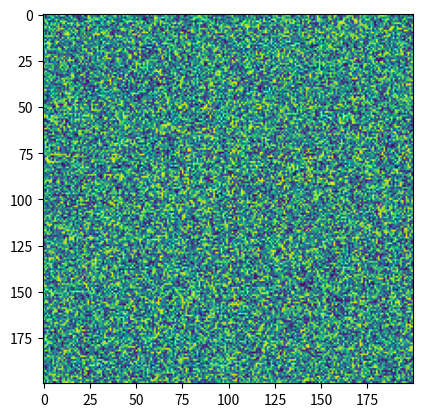
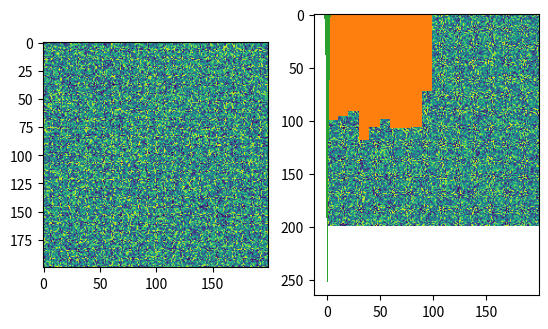

Here is the Python script that generated these plots, in order:
# In order to understand the concept of a random number generator, let's implement one ourself.

mynext = 1

def myrand(): # NOT RECOMMENDED for real application.
    global mynext # by default, python does not recognize variable in a different scope.
    mynext = mynext * 1103515245 + 12345
    return (mynext//65536) % 32768

# This random number generator would generate integers in the domain [0, 32768).
# This random is usually provided to user by

MYRAND_MAX = 32768-1

# There are reasons for choosing the strange constants.  Take a look at
#     https://en.wikipedia.org/wiki/Linear_congruential_generator
# if you are interested.

# Now, every time we run `rand()`, we will get a different number

myrand()

# We may just print many of them at the same time:

Rs = [myrand() for i in range(100)]
print(Rs)

# Sometime it is useful to make sure your random number sequence remains the same.
# In our case, you may notice that we can simply reset the `mynext` global variable to reset the sequence.
# The value you put in `mynext` is often called the "seed".

print('The following two lists are not the same:')
print([myrand() for i in range(10)])
print([myrand() for i in range(10)])

print('We may ensure that they are the same by "seeding" the random number generator with a fixed value:')

mynext = 1234
print([myrand() for i in range(10)])

mynext = 1234
print([myrand() for i in range(10)])

# We may even plot the random numbers

from matplotlib import pyplot as plt

ll = [[myrand() for i in range(200)] for j in range(200)]
plt.imshow(ll)

# Let's now try python's random number library

import random as rnd

print(rnd.random())             # return a random float in the range [0,1)
print(rnd.randrange(100))       # return a random int in the range [0, stop)
print(rnd.randint(a=0,b=99))    # return a random int in the range [a, b+1)
print(rnd.gauss(mu=0, sigma=1)) # sample from a Gaussian distribution

from matplotlib import pyplot as plt

ll2 = [[rnd.random() for i in range(200)] for j in range(200)]

fig, (ax0, ax1) = plt.subplots(1, 2)
ax0.imshow(ll)
ax1.imshow(ll2)

# We may plot the results of these random number generators

Rs = [rnd.random() for i in range(1000)]
plt.hist(Rs)

Rs = [rnd.randrange(100) for i in range(1000)]
plt.hist(Rs)

Rs = [rnd.gauss(0, 1) for i in range(1000)]
plt.hist(Rs)

# There is also a seed() function

rnd.seed(1234)
print([rnd.randrange(100) for i in range(10)])

rnd.seed(1234)
print([rnd.randrange(100) for i in range(10)])